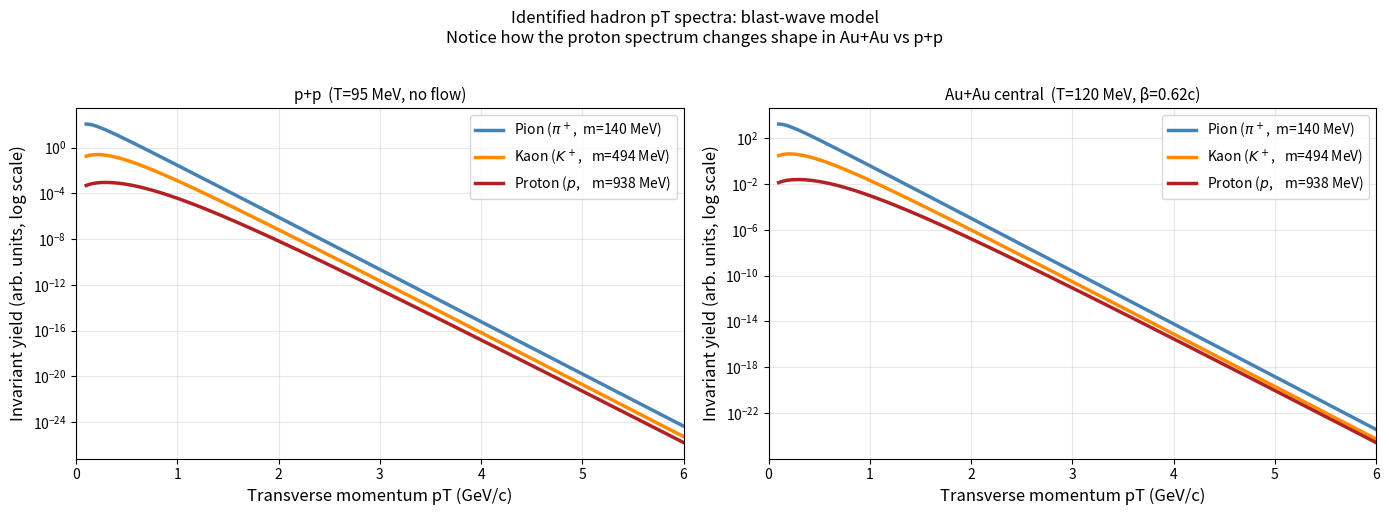
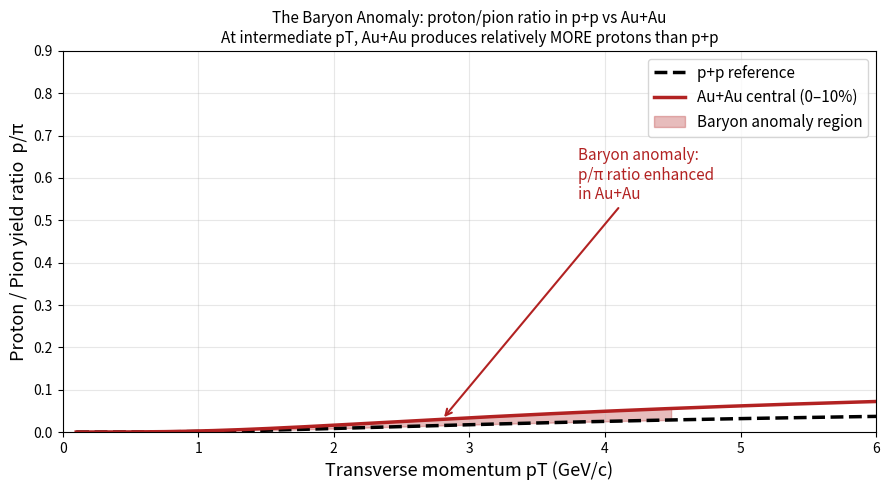
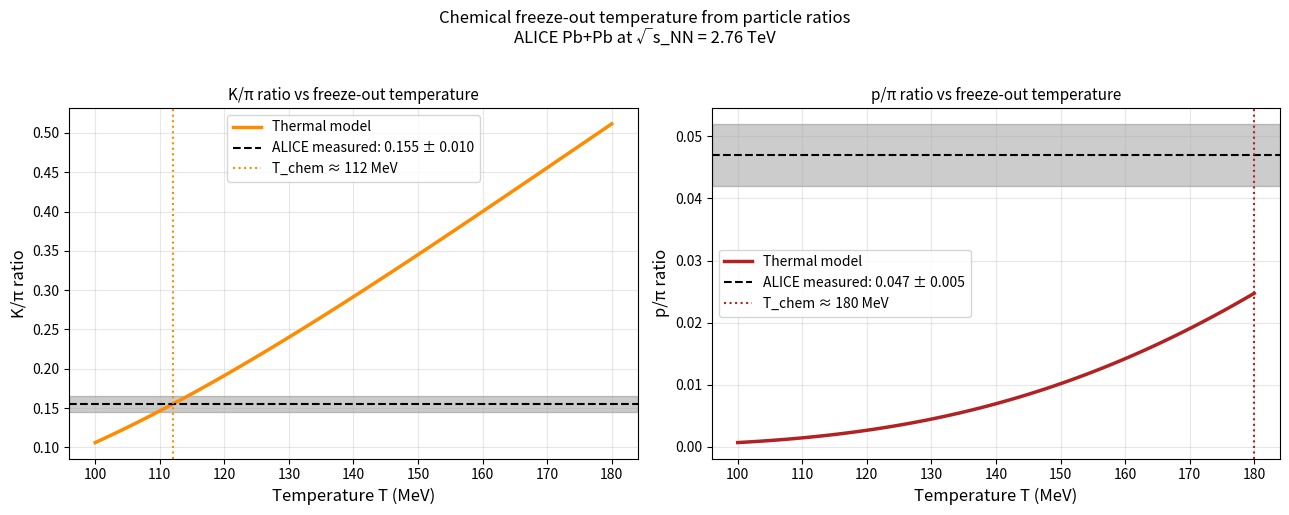

Python code for these plots, in order:
import numpy as np
import matplotlib.pyplot as plt

np.random.seed(7)
print("Libraries loaded!")

# Particle masses (GeV/c2)
m_pi  = 0.1396   # pion (lightest hadron)
m_K   = 0.4937   # kaon
m_p   = 0.9383   # proton

pT = np.linspace(0.1, 6.0, 200)  # pT range in GeV/c

def blast_wave(pT, mass, T, beta, norm):
    """
    Simplified blast-wave spectrum.
    T     = temperature (GeV)
    beta  = mean transverse flow velocity (fraction of c)
    norm  = overall normalization
    """
    mT = np.sqrt(mass**2 + pT**2)   # transverse mass
    # Boltzmann-like with flow boost
    flow_boost = np.cosh(np.arctanh(beta))
    arg = mT * flow_boost / T
    # Bessel-function approximation: exp(-arg) * pT / mT
    spectrum = norm * pT / mT * np.exp(-arg)
    return spectrum

# ── p+p spectra: lower temperature, no collective flow ────────────────────────
T_pp, beta_pp = 0.095, 0.0   # no radial flow in p+p

spec_pi_pp = blast_wave(pT, m_pi, T_pp, beta_pp, norm=1200)
spec_K_pp  = blast_wave(pT, m_K,  T_pp, beta_pp, norm=180)
spec_p_pp  = blast_wave(pT, m_p,  T_pp, beta_pp, norm=95)

# ── Au+Au central: higher temperature, strong radial flow ─────────────────────
T_AuAu, beta_AuAu = 0.120, 0.62   # strong collective flow pushes heavy particles

spec_pi_AuAu = blast_wave(pT, m_pi, T_AuAu, beta_AuAu, norm=18000)
spec_K_AuAu  = blast_wave(pT, m_K,  T_AuAu, beta_AuAu, norm=3200)
spec_p_AuAu  = blast_wave(pT, m_p,  T_AuAu, beta_AuAu, norm=2800)

print("Blast-wave spectra computed.")
print(f"  p+p:    T = {T_pp*1000:.0f} MeV,  beta_T = {beta_pp:.2f}c")
print(f"  Au+Au:  T = {T_AuAu*1000:.0f} MeV,  beta_T = {beta_AuAu:.2f}c  (strong collective flow!)")

fig, axes = plt.subplots(1, 2, figsize=(14, 5))

colors = {'pi': 'steelblue', 'K': 'darkorange', 'p': 'firebrick'}

for ax, specs, title, T, beta in [
    (axes[0], (spec_pi_pp, spec_K_pp, spec_p_pp),       f'p+p  (T={T_pp*1000:.0f} MeV, no flow)',        T_pp,    beta_pp),
    (axes[1], (spec_pi_AuAu, spec_K_AuAu, spec_p_AuAu), f'Au+Au central  (T={T_AuAu*1000:.0f} MeV, β={beta_AuAu:.2f}c)', T_AuAu, beta_AuAu),
]:
    ax.semilogy(pT, specs[0], color=colors['pi'], linewidth=2.5, label=r'Pion ($\pi^+$,  m=140 MeV)')
    ax.semilogy(pT, specs[1], color=colors['K'],  linewidth=2.5, label=r'Kaon ($K^+$,   m=494 MeV)')
    ax.semilogy(pT, specs[2], color=colors['p'],  linewidth=2.5, label=r'Proton ($p$,    m=938 MeV)')
    ax.set_xlabel('Transverse momentum pT (GeV/c)', fontsize=12)
    ax.set_ylabel('Invariant yield (arb. units, log scale)', fontsize=12)
    ax.set_title(title, fontsize=11)
    ax.legend(fontsize=10)
    ax.grid(True, alpha=0.3, which='both')
    ax.set_xlim(0, 6)

plt.suptitle('Identified hadron pT spectra: blast-wave model\n'
             'Notice how the proton spectrum changes shape in Au+Au vs p+p', fontsize=12, y=1.02)
plt.tight_layout()
plt.show()

print("In p+p: pions always dominate at all pT (lightest = most produced).")
print("In Au+Au: at intermediate pT (2-4 GeV/c), the proton spectrum 'catches up'.")
print("This is the radial flow boost: heavier particles get pushed to higher pT.")

# Compute proton-to-pion ratios
ratio_pp   = spec_p_pp   / spec_pi_pp
ratio_AuAu = spec_p_AuAu / spec_pi_AuAu

fig, ax = plt.subplots(figsize=(9, 5))

ax.plot(pT, ratio_pp,   color='black',    linewidth=2.5, linestyle='--',
        label='p+p reference')
ax.plot(pT, ratio_AuAu, color='firebrick', linewidth=2.5,
        label='Au+Au central (0–10%)')

# Shade the anomaly region
anomaly_mask = (pT >= 1.5) & (pT <= 4.5)
ax.fill_between(pT[anomaly_mask], ratio_pp[anomaly_mask], ratio_AuAu[anomaly_mask],
                alpha=0.3, color='firebrick', label='Baryon anomaly region')

ax.axhspan(0, ratio_pp.max()*1.1, alpha=0.0)
ax.annotate('Baryon anomaly:\np/π ratio enhanced\nin Au+Au',
            xy=(2.8, ratio_AuAu[np.argmin(np.abs(pT-2.8))]),
            xytext=(3.8, 0.55),
            fontsize=11, color='firebrick',
            arrowprops=dict(arrowstyle='->', color='firebrick', lw=1.5))

ax.set_xlabel('Transverse momentum pT (GeV/c)', fontsize=13)
ax.set_ylabel('Proton / Pion yield ratio  p/π', fontsize=13)
ax.set_title('The Baryon Anomaly: proton/pion ratio in p+p vs Au+Au\n'
             'At intermediate pT, Au+Au produces relatively MORE protons than p+p', fontsize=11)
ax.legend(fontsize=11)
ax.grid(True, alpha=0.3)
ax.set_xlim(0, 6)
ax.set_ylim(0, 0.9)
plt.tight_layout()
plt.show()

# Find peak of anomaly
peak_idx = np.argmax(ratio_AuAu - ratio_pp)
print(f"Baryon anomaly peaks at pT ≈ {pT[peak_idx]:.1f} GeV/c")
print(f"  p/π in p+p:   {ratio_pp[peak_idx]:.3f}")
print(f"  p/π in Au+Au: {ratio_AuAu[peak_idx]:.3f}")
print(f"  Enhancement factor: {ratio_AuAu[peak_idx]/ratio_pp[peak_idx]:.1f}x")
print()
print("This ~3x enhancement was one of RHIC's most surprising discoveries.")
print("ALICE has confirmed and extended it at much higher LHC energies.")

# Thermal model: particle ratios as a function of temperature
T_range = np.linspace(0.100, 0.180, 100)  # GeV

# Simplified thermal ratios: K/pi and p/pi from grand canonical ensemble
# K/pi ~ exp(-(m_K - m_pi)/T) * (m_K/m_pi)^1.5
# p/pi ~ exp(-(m_p  - m_pi)/T) * (m_p /m_pi)^1.5
K_pi_thermal = np.exp(-(m_K - m_pi)/T_range) * (m_K/m_pi)**1.5 * 0.55
p_pi_thermal = np.exp(-(m_p - m_pi)/T_range) * (m_p/m_pi)**1.5 * 0.12

# ALICE measured values (approximate, from published data)
T_measured   = 0.1565   # GeV
K_pi_meas    = 0.155
p_pi_meas    = 0.047
K_pi_err     = 0.010
p_pi_err     = 0.005

fig, axes = plt.subplots(1, 2, figsize=(13, 5))

for ax, thermal, meas, err, label, color in [
    (axes[0], K_pi_thermal, K_pi_meas, K_pi_err, 'K/π ratio', 'darkorange'),
    (axes[1], p_pi_thermal, p_pi_meas, p_pi_err, 'p/π ratio', 'firebrick'),
]:
    ax.plot(T_range*1000, thermal, color=color, linewidth=2.5, label='Thermal model')
    ax.axhline(y=meas, color='black', linestyle='--', linewidth=1.5,
               label=f'ALICE measured: {meas:.3f} ± {err:.3f}')
    ax.axhspan(meas-err, meas+err, alpha=0.2, color='black')
    # Find intersection
    idx = np.argmin(np.abs(thermal - meas))
    ax.axvline(x=T_range[idx]*1000, color=color, linestyle=':', linewidth=1.5,
               label=f'T_chem ≈ {T_range[idx]*1000:.0f} MeV')
    ax.set_xlabel('Temperature T (MeV)', fontsize=12)
    ax.set_ylabel(label, fontsize=12)
    ax.set_title(f'{label} vs freeze-out temperature', fontsize=11)
    ax.legend(fontsize=10)
    ax.grid(True, alpha=0.3)

plt.suptitle('Chemical freeze-out temperature from particle ratios\n'
             'ALICE Pb+Pb at √s_NN = 2.76 TeV', fontsize=12, y=1.02)
plt.tight_layout()
plt.show()

print(f"Chemical freeze-out temperature: T_chem ≈ {T_measured*1000:.0f} MeV")
print(f"QCD crossover temperature (lattice QCD): T_c ≈ 154-158 MeV")
print(f"These are remarkably close; the system freezes out right at the phase boundary!")
